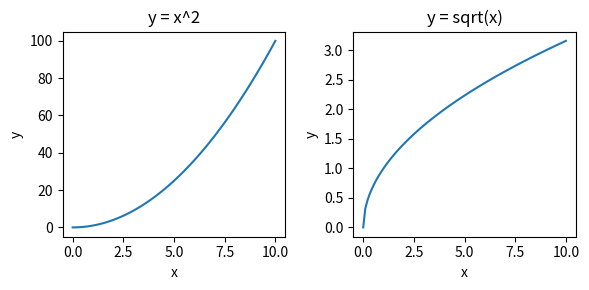

This figure's Python source:
import matplotlib.pyplot as plt
import numpy as np

x = np.linspace(0, 10, 100)

plt.figure(figsize=(6, 3))

plt.subplot(1, 2, 1)
plt.plot(x, x**2)
plt.title("y = x^2")
plt.xlabel("x")
plt.ylabel("y")

plt.subplot(1, 2, 2)
plt.plot(x, np.sqrt(x))
plt.title("y = sqrt(x)")
plt.xlabel("x")
plt.ylabel("y")

plt.tight_layout()
plt.show()
